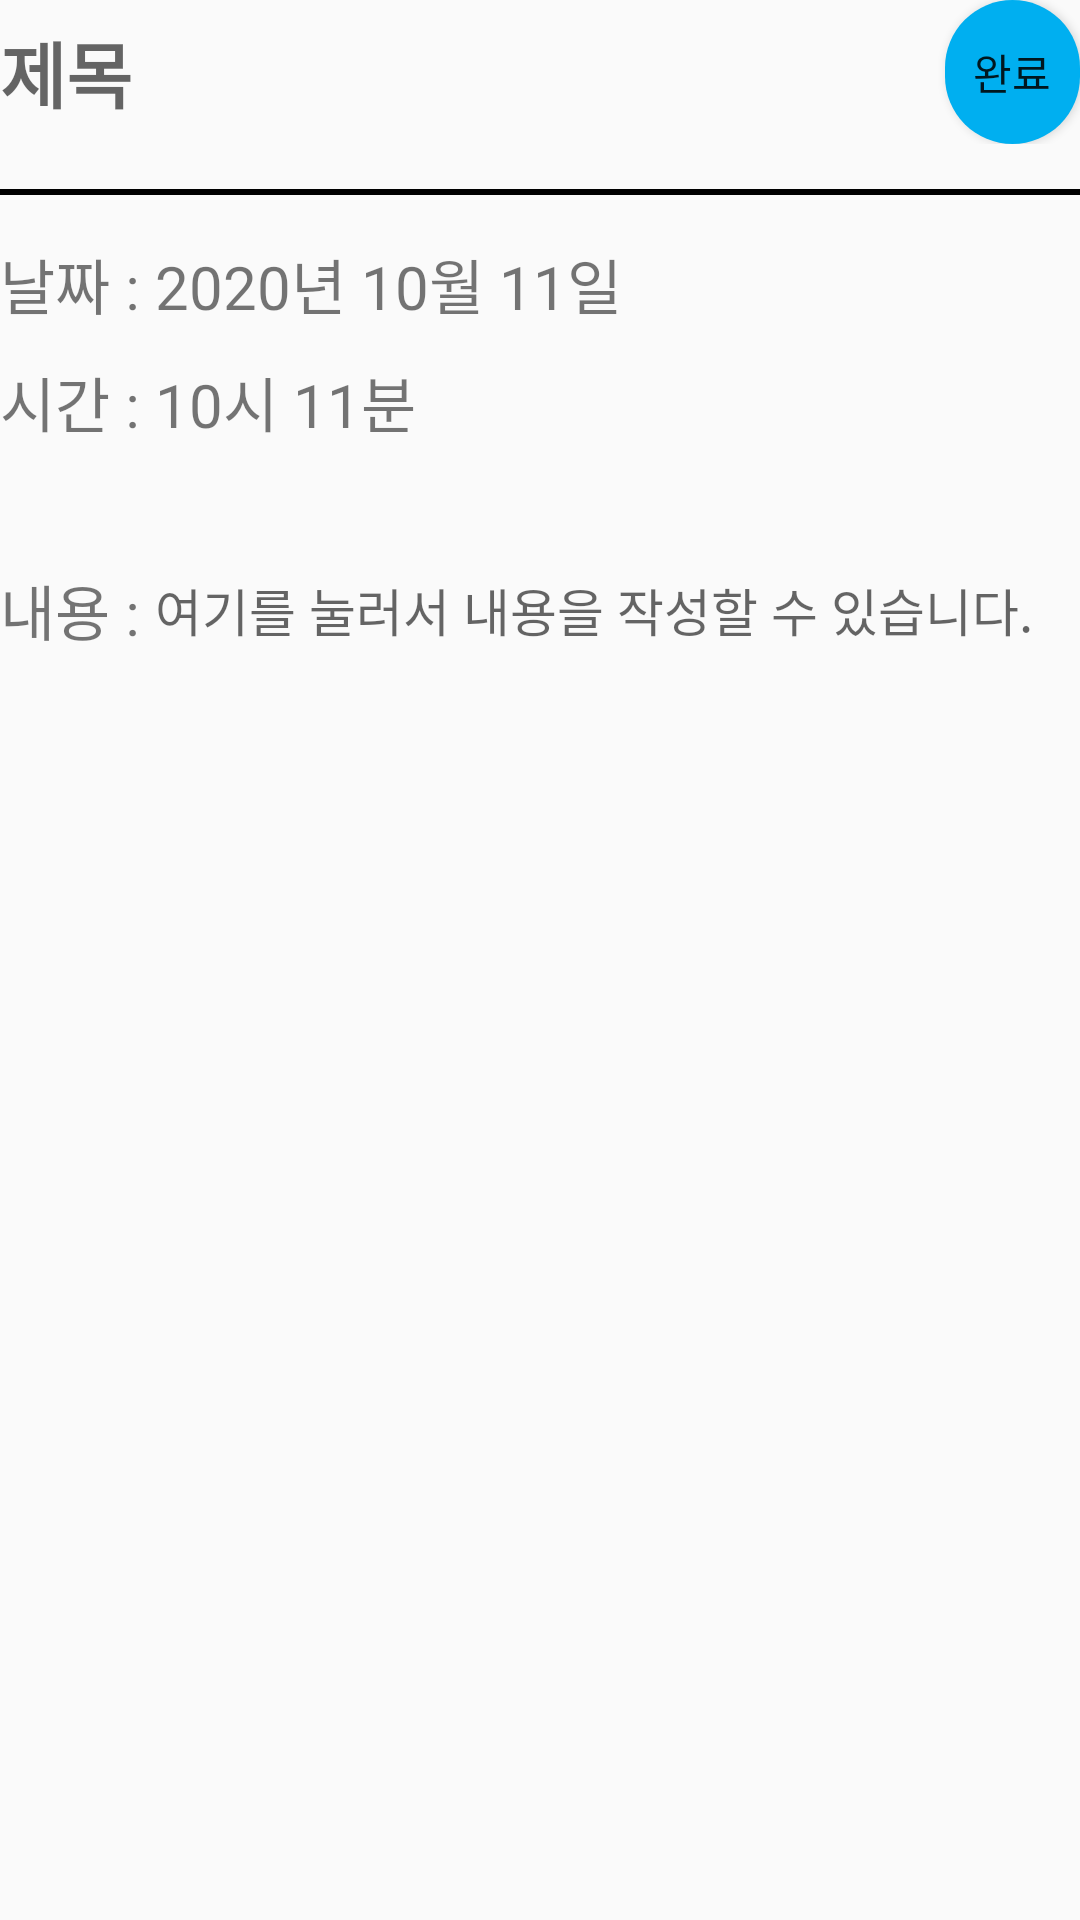

Layout XML and referenced resources for this Android screen:
<!-- AndroidManifest.xml: application theme AppTheme -->
<!-- res/layout/activity_new_post.xml -->
<?xml version="1.0" encoding="utf-8"?>
<LinearLayout xmlns:android="http://schemas.android.com/apk/res/android"
    xmlns:tools="http://schemas.android.com/tools"
    android:layout_width="match_parent"
    android:layout_height="match_parent"
    android:layout_margin="15dp"
    android:orientation="vertical">

    <LinearLayout
        android:layout_width="match_parent"
        android:layout_height="wrap_content"
        android:orientation="horizontal">

        <EditText
            android:id="@+id/post_title_et"
            android:layout_width="300dp"
            android:layout_height="wrap_content"
            android:layout_gravity="center"
            android:layout_marginRight="15dp"
            android:background="@null"
            android:hint="제목"
            android:privateImeOptions="defaultInputmode=korean"
            android:textSize="24sp"
            android:textStyle="bold" />

        <Button
            android:id="@+id/post_save_btn"
            android:layout_width="wrap_content"
            android:layout_height="wrap_content"
            android:background="@drawable/btn_blue"
            android:text="완료" />

    </LinearLayout>

    
    <View
        android:layout_width="match_parent"
        android:layout_height="2dp"
        android:layout_centerInParent="true"
        android:layout_marginTop="15dp"
        android:background="@color/black" />

    
    <LinearLayout
        android:layout_width="match_parent"
        android:layout_height="wrap_content"
        android:layout_marginTop="15dp"
        android:orientation="horizontal">

        <TextView
            android:id="@+id/post_date_tv"
            android:layout_width="wrap_content"
            android:layout_height="wrap_content"
            android:layout_weight="1"
            android:text="날짜 : 2020년 10월 11일"
            android:textSize="20sp" />


    </LinearLayout>

    
    <LinearLayout
        android:layout_width="match_parent"
        android:layout_height="wrap_content"
        android:layout_marginTop="10dp"
        android:orientation="horizontal">


        <TextView
            android:id="@+id/post_time_tv"
            android:layout_width="wrap_content"
            android:layout_height="wrap_content"
            android:layout_weight="1"
            android:text="시간 : 10시 11분"
            android:textSize="20sp" />


    </LinearLayout>

    
    <LinearLayout
        android:layout_width="match_parent"
        android:layout_height="wrap_content"
        android:layout_marginTop="10dp"
        android:orientation="horizontal"/>

    
    <LinearLayout
        android:layout_width="match_parent"
        android:layout_height="wrap_content"
        android:layout_marginTop="10dp"
        android:orientation="horizontal"/>

    
    <LinearLayout
        android:layout_width="match_parent"
        android:layout_height="wrap_content"
        android:layout_marginTop="20dp"
        android:orientation="horizontal">

        <TextView
            android:layout_width="wrap_content"
            android:layout_height="wrap_content"
            android:layout_gravity="start"
            android:text="내용 : "
            android:textSize="20sp" />

        <EditText
            android:id="@+id/post_contents_et"
            android:layout_width="wrap_content"
            android:layout_height="wrap_content"
            android:layout_gravity="center_vertical"
            android:background="@null"
            android:hint="여기를 눌러서 내용을 작성할 수 있습니다."
            android:privateImeOptions="defaultInputmode=korean"
            android:textSize="17sp" />

    </LinearLayout>


</LinearLayout>
<!-- resources referenced by this layout -->
<resources>
  <!-- drawable btn_blue (drawable) -->
  <?xml version="1.0" encoding="utf-8"?>
  <selector xmlns:android="http://schemas.android.com/apk/res/android">
      <item android:state_pressed="true">
          <shape android:shape="rectangle">
              <solid android:color="#007099" />
              <corners android:radius="100dp" />
          </shape>
      </item>
  
      <item>
          <shape android:shape="rectangle">
              <solid android:color="#00AFF0" />
              <corners android:radius="100dp" />
          </shape>
      </item>
  
      <item android:state_enabled="false">
          <shape android:shape="rectangle">
              <solid android:color="#777777" />
              <corners android:radius="100dp" />
          </shape>
      </item>
  
  </selector>
  <style name="AppTheme" parent="Theme.AppCompat.Light.DarkActionBar">
          
          <item name="colorPrimary">@color/colorPrimary</item>
          <item name="colorPrimaryDark">@color/colorPrimaryDark</item>
          <item name="colorAccent">@color/colorAccent</item>
          <item name="windowActionBar">false</item>
          <item name="windowNoTitle">true</item>
          <item name="background">@color/black</item>
      </style>
  <!-- not gathered from this repository: default colours our renderer supplied (Android Studio template values) -->
  <color name="black">#FF000000</color>
  <color name="colorPrimary">#FF6200EE</color>
  <color name="colorPrimaryDark">#FF3700B3</color>
  <color name="colorAccent">#FF03DAC5</color>
</resources>
